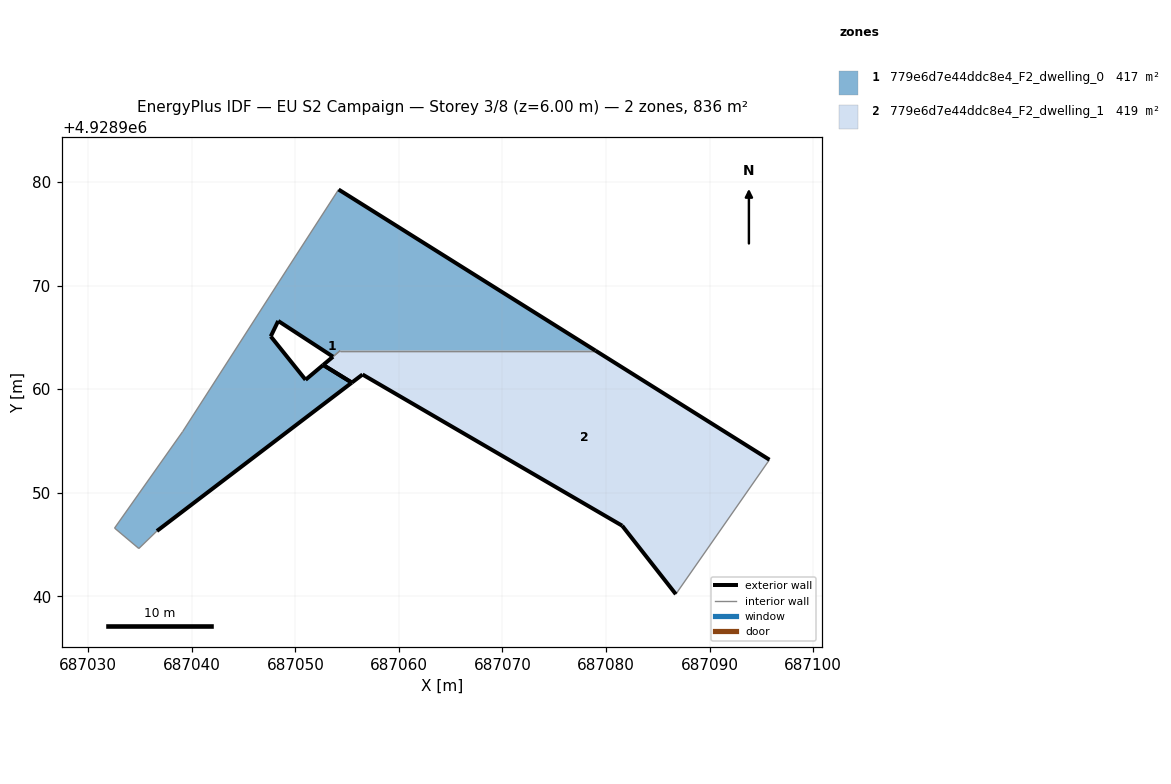
=== STOREY PLAN SPEC (per zone: floor XY polygon, exterior-wall plan segments, windows/doors) ===
zone 1: 779e6d7e44ddc8e4_F2_dwelling_0  (417.0 m²)
  floor: (687078.97, 4928963.73) (687054.18, 4928979.28) (687049.21, 4928971.59) (687039.12, 4928955.90) (687032.55, 4928946.59) (687034.89, 4928944.62) (687036.64, 4928946.31) (687055.46, 4928960.63) (687052.69, 4928962.34) (687050.99, 4928960.91) (687047.63, 4928965.10) (687048.35, 4928966.59) (687053.64, 4928963.14) (687054.33, 4928963.73)
  exterior wall: (687053.64, 4928963.14) – (687048.35, 4928966.59)  [6.3 m]
  exterior wall: (687048.35, 4928966.59) – (687047.63, 4928965.10)  [1.7 m]
  exterior wall: (687047.63, 4928965.10) – (687050.99, 4928960.91)  [5.4 m]
  exterior wall: (687050.99, 4928960.91) – (687052.69, 4928962.34)  [2.2 m]
  exterior wall: (687055.46, 4928960.63) – (687036.64, 4928946.31)  [23.7 m]
  exterior wall: (687054.18, 4928979.28) – (687078.97, 4928963.73)  [29.3 m]
  exterior wall: (687052.69, 4928962.34) – (687055.46, 4928960.63)  [3.3 m]
  interior walls: 7
zone 2: 779e6d7e44ddc8e4_F2_dwelling_1  (418.8 m²)
  floor: (687086.74, 4928940.21) (687095.78, 4928953.19) (687078.97, 4928963.73) (687054.33, 4928963.73) (687053.64, 4928963.14) (687053.63, 4928963.14) (687052.69, 4928962.34) (687055.46, 4928960.63) (687056.49, 4928961.42) (687081.56, 4928946.82)
  exterior wall: (687052.69, 4928962.34) – (687053.63, 4928963.14)  [1.2 m]
  exterior wall: (687053.63, 4928963.14) – (687053.64, 4928963.14)  [0.0 m]
  exterior wall: (687078.97, 4928963.73) – (687095.78, 4928953.19)  [19.8 m]
  exterior wall: (687086.74, 4928940.21) – (687081.56, 4928946.82)  [8.4 m]
  exterior wall: (687081.56, 4928946.82) – (687056.49, 4928961.42)  [29.0 m]
  exterior wall: (687056.49, 4928961.42) – (687055.46, 4928960.63)  [1.3 m]
  exterior wall: (687055.46, 4928960.63) – (687052.69, 4928962.34)  [3.3 m]
  interior walls: 3

=== DERIVED (storey summary) ===
Building: EU S2 Campaign
Storey: 3 of 8  (floor level z = 6.00 m)
Storey gross floor area: 835.8 m²
Zones on this storey: 2
  - 779e6d7e44ddc8e4_F2_dwelling_0: floor 417.0 m²; exterior wall 71.7 m (215.2 m²); WWR 0.0%
  - 779e6d7e44ddc8e4_F2_dwelling_1: floor 418.8 m²; exterior wall 63.0 m (189.1 m²); WWR 0.0%
Zone adjacency (shared interzone walls):
  - 779e6d7e44ddc8e4_F2_dwelling_0 ↔ 779e6d7e44ddc8e4_F2_dwelling_1